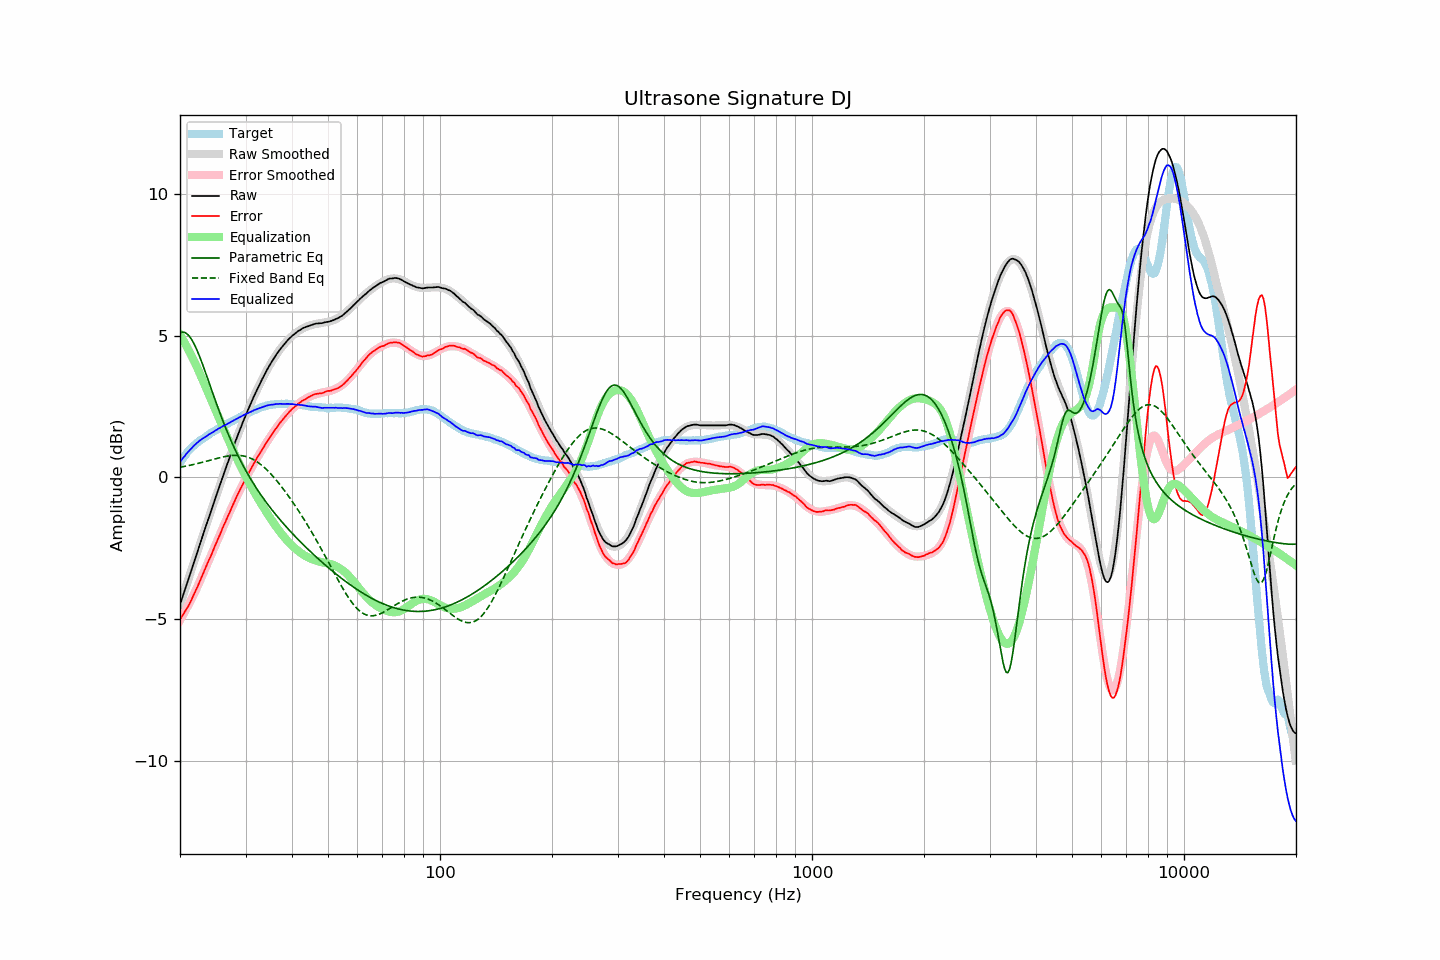

Data behind this chart, as committed beside it:
frequency, raw, error, smoothed, error_smoothed, equalization, parametric_eq, fixed_band_eq, equalized_raw, equalized_smoothed, target
20.00, -4.49, -5.01, -4.50, -5.05, 5.05, 5.11, 0.36, 0.55, 0.55, 0.52
20.20, -4.32, -4.93, -4.33, -4.95, 4.95, 5.13, 0.37, 0.62, 0.62, 0.61
20.40, -4.15, -4.84, -4.15, -4.85, 4.85, 5.13, 0.38, 0.69, 0.69, 0.69
20.61, -3.99, -4.74, -3.98, -4.74, 4.74, 5.12, 0.39, 0.76, 0.77, 0.76
20.81, -3.80, -4.65, -3.81, -4.64, 4.64, 5.09, 0.40, 0.84, 0.83, 0.85
21.02, -3.63, -4.56, -3.63, -4.53, 4.53, 5.04, 0.41, 0.90, 0.90, 0.93
21.23, -3.46, -4.45, -3.46, -4.42, 4.42, 4.97, 0.43, 0.96, 0.96, 0.99
21.44, -3.29, -4.34, -3.29, -4.31, 4.31, 4.89, 0.44, 1.02, 1.02, 1.05
21.66, -3.12, -4.21, -3.11, -4.20, 4.20, 4.80, 0.45, 1.08, 1.08, 1.10
21.87, -2.94, -4.09, -2.94, -4.08, 4.08, 4.69, 0.47, 1.14, 1.14, 1.15
22.09, -2.77, -3.97, -2.77, -3.96, 3.96, 4.57, 0.48, 1.19, 1.19, 1.20
22.31, -2.60, -3.85, -2.60, -3.84, 3.84, 4.44, 0.49, 1.24, 1.24, 1.25
22.54, -2.43, -3.71, -2.43, -3.71, 3.71, 4.30, 0.51, 1.29, 1.29, 1.29
22.76, -2.25, -3.58, -2.26, -3.58, 3.58, 4.15, 0.52, 1.33, 1.33, 1.33
22.99, -2.08, -3.44, -2.08, -3.45, 3.45, 4.00, 0.54, 1.37, 1.37, 1.36
23.22, -1.91, -3.31, -1.91, -3.32, 3.32, 3.85, 0.55, 1.41, 1.41, 1.39
23.45, -1.74, -3.18, -1.74, -3.19, 3.19, 3.69, 0.57, 1.45, 1.44, 1.43
23.69, -1.58, -3.05, -1.57, -3.05, 3.05, 3.52, 0.58, 1.48, 1.48, 1.47
23.92, -1.40, -2.92, -1.41, -2.92, 2.92, 3.36, 0.60, 1.52, 1.52, 1.51
24.16, -1.24, -2.81, -1.24, -2.79, 2.79, 3.20, 0.61, 1.55, 1.55, 1.56
24.40, -1.07, -2.66, -1.07, -2.66, 2.66, 3.03, 0.63, 1.58, 1.59, 1.59
24.65, -0.91, -2.53, -0.90, -2.52, 2.52, 2.87, 0.64, 1.62, 1.62, 1.62
24.89, -0.73, -2.38, -0.74, -2.39, 2.39, 2.71, 0.66, 1.66, 1.65, 1.65
25.14, -0.57, -2.26, -0.57, -2.26, 2.26, 2.55, 0.67, 1.69, 1.69, 1.69
25.39, -0.40, -2.12, -0.41, -2.13, 2.13, 2.40, 0.69, 1.73, 1.72, 1.72
25.65, -0.24, -2.00, -0.24, -2.00, 2.00, 2.25, 0.70, 1.75, 1.76, 1.76
25.91, -0.08, -1.86, -0.08, -1.86, 1.86, 2.10, 0.71, 1.79, 1.79, 1.78
26.16, 0.09, -1.72, 0.09, -1.73, 1.73, 1.95, 0.73, 1.82, 1.82, 1.81
26.43, 0.24, -1.60, 0.25, -1.60, 1.60, 1.81, 0.74, 1.84, 1.85, 1.85
26.69, 0.41, -1.47, 0.41, -1.47, 1.47, 1.66, 0.75, 1.88, 1.88, 1.88
26.96, 0.56, -1.34, 0.57, -1.34, 1.34, 1.53, 0.76, 1.90, 1.91, 1.91
27.23, 0.72, -1.22, 0.73, -1.21, 1.21, 1.39, 0.77, 1.94, 1.94, 1.95
27.50, 0.89, -1.09, 0.88, -1.09, 1.09, 1.26, 0.77, 1.97, 1.97, 1.98
27.77, 1.04, -0.96, 1.04, -0.96, 0.96, 1.14, 0.78, 2.00, 2.00, 2.00
28.05, 1.20, -0.84, 1.19, -0.84, 0.84, 1.01, 0.78, 2.03, 2.03, 2.03
28.33, 1.35, -0.71, 1.35, -0.72, 0.72, 0.89, 0.78, 2.06, 2.06, 2.05
28.62, 1.49, -0.59, 1.50, -0.60, 0.60, 0.78, 0.78, 2.09, 2.09, 2.08
28.90, 1.65, -0.48, 1.64, -0.48, 0.48, 0.66, 0.78, 2.13, 2.12, 2.12
29.19, 1.79, -0.35, 1.79, -0.36, 0.36, 0.55, 0.77, 2.15, 2.15, 2.14
29.48, 1.94, -0.25, 1.93, -0.25, 0.25, 0.44, 0.76, 2.18, 2.18, 2.19
29.78, 2.07, -0.13, 2.07, -0.14, 0.14, 0.34, 0.75, 2.21, 2.21, 2.21
30.08, 2.21, -0.02, 2.21, -0.03, 0.03, 0.23, 0.74, 2.24, 2.24, 2.24
30.38, 2.34, 0.08, 2.35, 0.08, -0.08, 0.13, 0.72, 2.26, 2.26, 2.27
30.68, 2.48, 0.18, 2.48, 0.19, -0.19, 0.04, 0.70, 2.29, 2.29, 2.30
30.99, 2.60, 0.29, 2.61, 0.29, -0.29, -0.06, 0.68, 2.31, 2.32, 2.31
31.30, 2.73, 0.39, 2.74, 0.39, -0.39, -0.15, 0.65, 2.34, 2.35, 2.34
31.61, 2.87, 0.49, 2.86, 0.49, -0.49, -0.24, 0.62, 2.37, 2.37, 2.37
31.93, 2.98, 0.59, 2.99, 0.59, -0.59, -0.33, 0.59, 2.39, 2.40, 2.39
32.24, 3.11, 0.70, 3.11, 0.69, -0.69, -0.42, 0.55, 2.42, 2.42, 2.41
32.57, 3.23, 0.79, 3.23, 0.79, -0.79, -0.51, 0.51, 2.44, 2.44, 2.44
32.89, 3.34, 0.87, 3.34, 0.88, -0.88, -0.59, 0.47, 2.46, 2.46, 2.47
33.22, 3.46, 0.97, 3.46, 0.98, -0.98, -0.67, 0.42, 2.48, 2.48, 2.49
33.55, 3.57, 1.06, 3.57, 1.07, -1.07, -0.75, 0.37, 2.50, 2.50, 2.50
33.89, 3.68, 1.16, 3.68, 1.16, -1.16, -0.83, 0.32, 2.52, 2.52, 2.51
34.23, 3.79, 1.25, 3.78, 1.25, -1.25, -0.91, 0.27, 2.54, 2.53, 2.54
34.57, 3.89, 1.34, 3.88, 1.34, -1.34, -0.98, 0.21, 2.55, 2.55, 2.55
34.92, 3.99, 1.43, 3.98, 1.42, -1.42, -1.06, 0.15, 2.56, 2.56, 2.56
35.27, 4.08, 1.50, 4.08, 1.51, -1.51, -1.13, 0.09, 2.57, 2.57, 2.57
35.62, 4.17, 1.59, 4.17, 1.59, -1.59, -1.20, 0.03, 2.57, 2.58, 2.57
35.97, 4.26, 1.68, 4.26, 1.67, -1.67, -1.27, -0.04, 2.59, 2.59, 2.58
... 635 more rows
